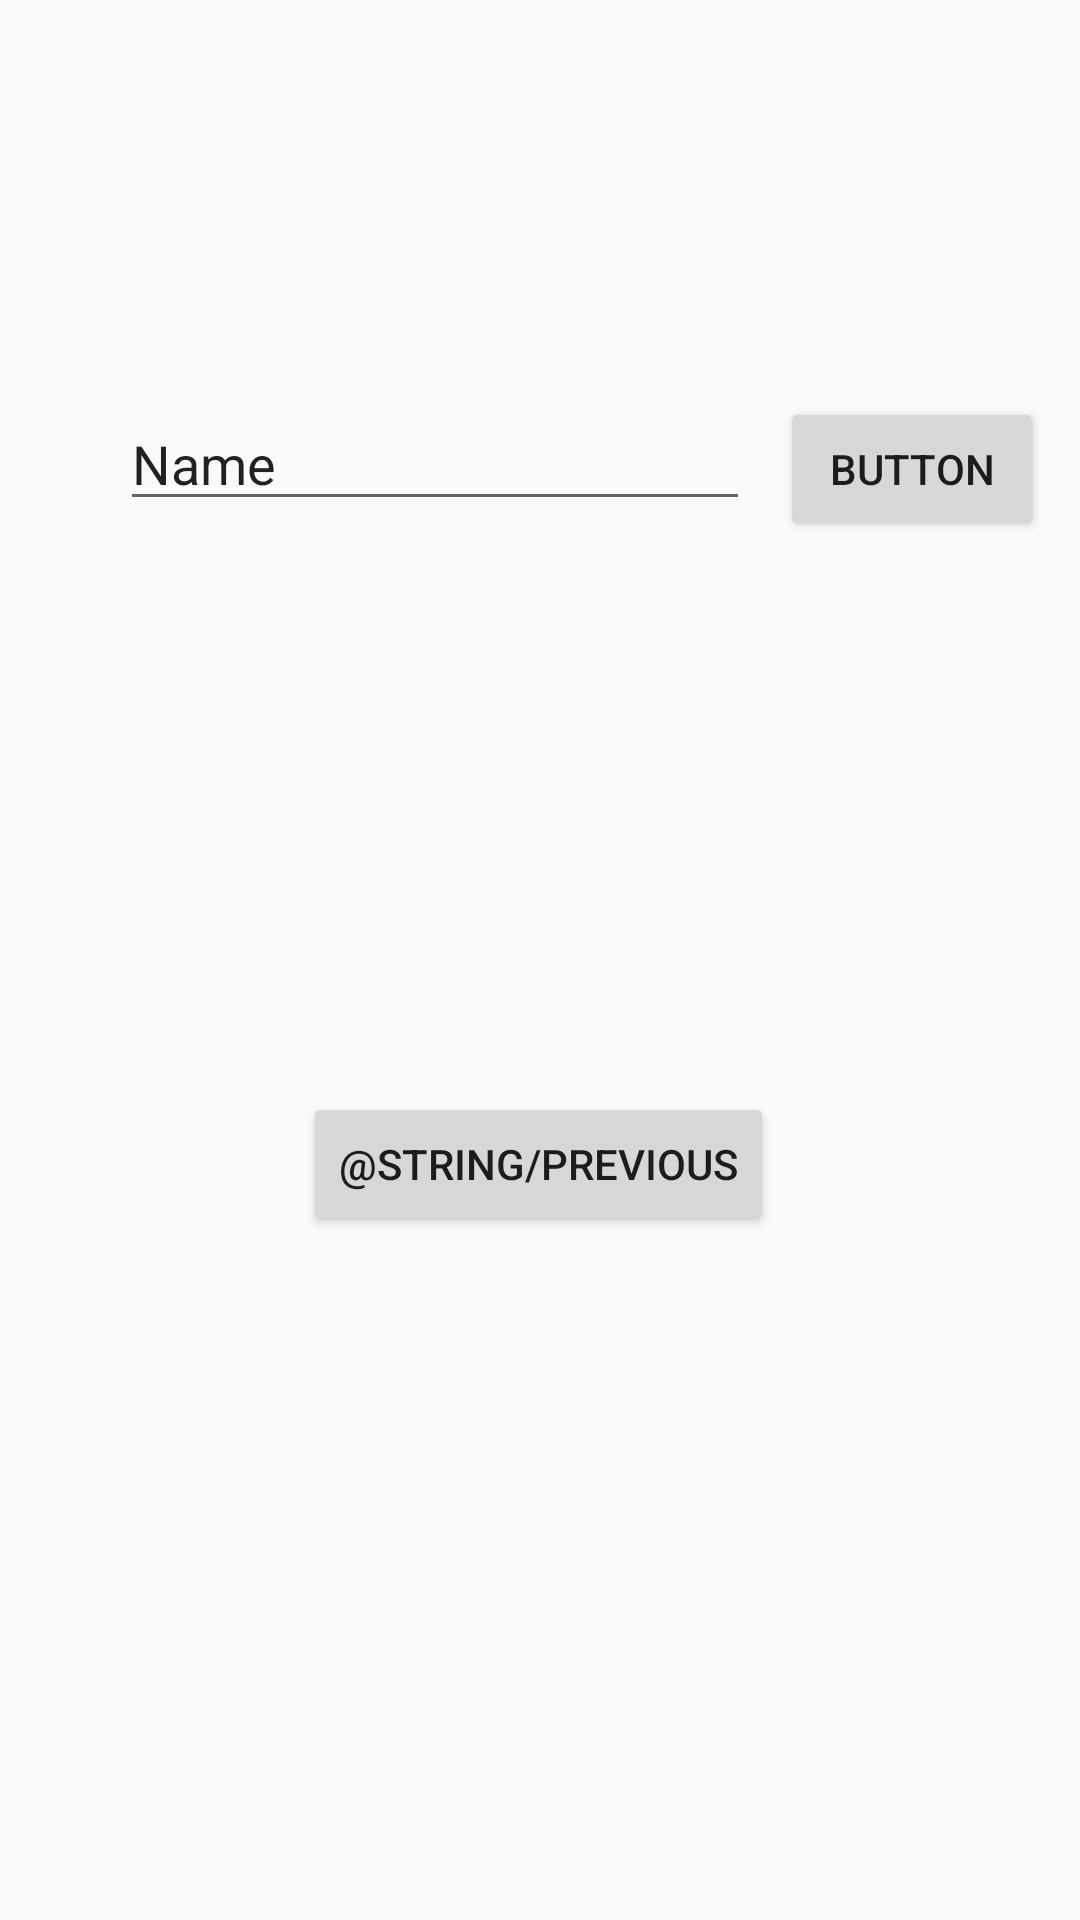

Here is an Android app screen rendered from its layout file. Give the layout XML and the strings, colors and styles it references.
<!-- AndroidManifest.xml: application theme AppTheme -->
<!-- res/layout/fragment_second.xml -->
<?xml version="1.0" encoding="utf-8"?>
<androidx.constraintlayout.widget.ConstraintLayout xmlns:android="http://schemas.android.com/apk/res/android"
    xmlns:app="http://schemas.android.com/apk/res-auto"
    xmlns:tools="http://schemas.android.com/tools"
    android:layout_width="match_parent"
    android:layout_height="match_parent"
    tools:context=".SecondFragment">

    <Button
        android:id="@+id/button_second"
        android:layout_width="wrap_content"
        android:layout_height="wrap_content"
        android:layout_marginBottom="228dp"
        android:text="@string/previous"
        app:layout_constraintBottom_toBottomOf="parent"
        app:layout_constraintEnd_toEndOf="parent"
        app:layout_constraintHorizontal_bias="0.498"
        app:layout_constraintStart_toStartOf="parent" />

    <EditText
        android:id="@+id/editTextTextPersonName"
        android:layout_width="wrap_content"
        android:layout_height="wrap_content"
        android:layout_marginStart="40dp"
        android:layout_marginTop="52dp"
        android:layout_marginBottom="16dp"
        android:ems="10"
        android:inputType="textPersonName"
        android:text="Name"
        app:layout_constraintBottom_toTopOf="@+id/button_second"
        app:layout_constraintStart_toStartOf="parent"
        app:layout_constraintTop_toTopOf="parent"
        app:layout_constraintVertical_bias="0.316" />

    <Button
        android:id="@+id/button"
        android:layout_width="wrap_content"
        android:layout_height="wrap_content"
        android:layout_marginStart="16dp"
        android:layout_marginEnd="16dp"
        android:text="Button"
        app:layout_constraintBaseline_toBaselineOf="@+id/editTextTextPersonName"
        app:layout_constraintEnd_toEndOf="parent"
        app:layout_constraintHorizontal_bias="0.609"
        app:layout_constraintStart_toEndOf="@+id/editTextTextPersonName" />
</androidx.constraintlayout.widget.ConstraintLayout>
<!-- resources referenced by this layout -->
<resources>
  <style name="AppTheme" parent="Theme.AppCompat.Light.DarkActionBar">
          
          <item name="colorPrimary">@color/colorPrimary</item>
          <item name="colorPrimaryDark">@color/colorPrimaryDark</item>
          <item name="colorAccent">@color/colorAccent</item>
      </style>
  <color name="colorPrimary">#6200EE</color>
  <color name="colorPrimaryDark">#3700B3</color>
  <color name="colorAccent">#03DAC5</color>
</resources>
